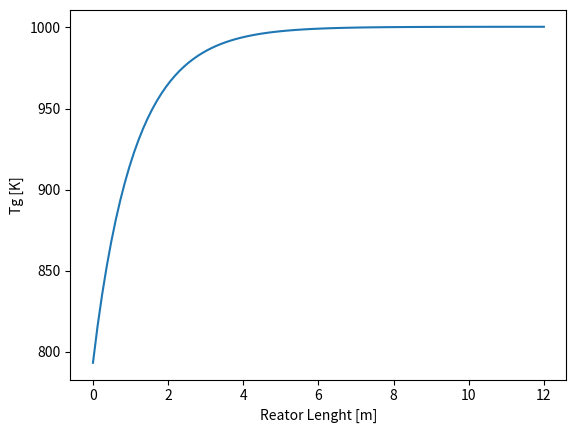
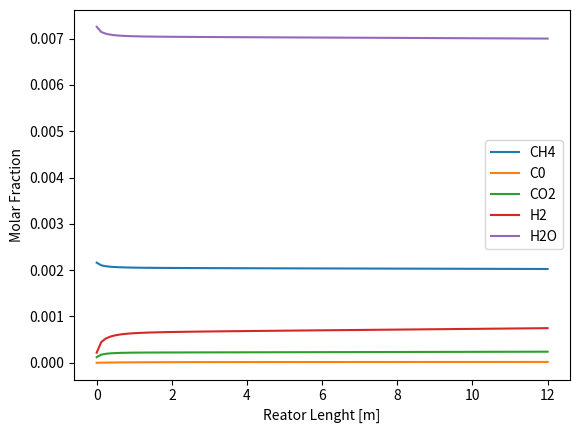

Write Python code to recreate these figures, in order.
# This is a sample Python script.
import numpy 
#  QUESTO CODICE CONTIENE MODELLO COMPLETO DI 1 REATTORE DI SMR 
#  CINETICA Xu-Froment 

import matplotlib as mpl
import matplotlib.pyplot as plt
import numpy as np
from scipy.integrate import solve_ivp
from scipy.optimize import fsolve


def GetMolarFraction(x,SN,COR):

    #x[0:2] # CO, CO2, H2

    Equation = np.zeros(3)

    Equation[0] = SN-(x[2]-x[1])/(x[0]+x[1])
    Equation[1] = COR-x[1]/(x[0]+x[1])
    Equation[2] = 1-x[0]-x[1]-x[2]

    return Equation

def TubularReactor(z,y,Epsilon,Dp,m_gas,Aint,MW,nu,R,dTube,Twin,RhoC,DHreact,Tc,Pc,F_R1):

    omega = y[0:5]
    T =     y[5]
    P =     y[6]

    # Aux. Calculations
    mi = m_gas*omega                                        # Mass flowrate per tube per component [kg/s tube]
    ni = np.divide(mi,MW)                                   # Molar flowrate per tube per component [kmol/s tube]
    ntot = np.sum(ni)                                       # Molar flowrate per tube [kmol/s tube]
    yi = ni/ntot                                            # Molar fraction

    Pi = P*yi                                               # Partial Pressure
    Ppa = P * 1E5                                           # Pressure [Pa]
    Eta = 0.1                                               # effectiveness factor (Latham et al., Kumar et al.) 

    MWmix = np.sum(yi*MW)                                   # Mixture

    # Estimation of physical properties with ideal mixing rules

    RhoGas = (Ppa*MWmix) / (R*T)  / 1000                                           # Gas mass density [kg/m3]

    VolFlow_R1 = m_gas / RhoGas                                                 # Volumetric flow per tube [m3/s]
    u = (F_R1*1000/3600) * R * T / (Aint*Epsilon*Ppa)
    #u = VolFlow_R1 / (Aint * Epsilon)                                           # Gas velocity in the tube [m/s]

    # Mixture massive Specific Heat calculation (NASA correalations)
                # CH4,          CO,             CO2,            H2,              H2O,           O2             N2
    a1 = np.array([0.748e-2,    2.715      ,    3.85       ,     3.337       ,   3.033      ,   3.282       ,  0.029e+2    ])
    a2 = np.array([1.339e-2,    2.063e-3   ,    4.414e-3   ,     -4.940e-5   ,   2.176e-3   ,   1.483e-3    ,  0.148e-02   ])
    a3 = np.array([-5.732e-6,   -9.988e-7  ,    -2.214e-6  ,     4.994e-7    ,   -1.64e-7   ,   -7.579e-7   ,  -0.0568e-5  ])
    a4 = np.array([1.222e-9,    2.3e-10    ,    5.234e-10  ,     -1.795e-10  ,   -9.704e-11 ,   2.094e-10   ,  0.1e-09     ])
    a5 = np.array([-1.018e-13,  -2.036e-14 ,    -4.72e-14  ,     2.002e-14   ,   1.682e-14  ,   -2.167e-14  ,  -0.067e-13  ])
    a6 = np.array([-9.468e+03,  -1.415e+4  ,    -4.874e+4  ,     -9.501e+2   ,   -3.00e+4   ,   -1.088e+3   ,  -0.092e+4   ])

    OCp_mol = R*(a1 + a2*T + a3*T**2 + a4*T**3 + a5*T**4)                                       # Molar specific heat per component [J/molK]
    OCp = OCp_mol[:n_comp]/MW*1000                                                              # Mass specific heat per component [J/kgK]
    dHf0 = R*T*(a1 + a2*T/2 + a3*(T**2)/3 + a4*(T**3)/4 + a5*(T**4) /5 + a6/T)                # Enthalpy of formation of each compound [J/mol]
    dHf0 = dHf0*1000                                                                            # [J/kmol]
    OCpmix = np.sum(OCp*omega)                                                                  # Mixture specific heat [J/kgK]

    # reazioni del SMR      R1                      R2                  R3                           
    DHR = np.array([ dHf0[0]+dHf0[4],               dHf0[1]+dHf0[4],    dHf0[0]+2*dHf0[4]])  # enthalpy of reagents
    DHP = np.array([ dHf0[1]+3*dHf0[3],             dHf0[2]+dHf0[3],    dHf0[2]+4*dHf0[3]])  # enthalpy of products
    DH_reazione = DHR - DHP
    
    # Mixture massive Specific Heat calculation (Shomate Equation)                                                        # Enthalpy of the reaction at the gas temperature [J/mol]
            # CH4,          CO,             CO2,            H2,              H2O    
    c1 = np.array([-0.7030298, 25.56759,  24.99735, 33.066178 , 30.09 ])
    c2 = np.array([108.4773,   6.096130,  55.18696, -11.363417, 6.832514])/1000
    c3 = np.array([-42.52157,  4.054656, -33.69137, 11.432816 ,  6.793435])/1e6
    c4 = np.array([5.862788, -2.671301,   7.948387, -2.772874 ,  -2.534480])/1e9
    c5 = np.array([0.678565,  0.131021,  -0.136638, -0.158558 , 0.082139])*1e6
 
    Cp_mol = c1+c2*T+c3*T**2+c4*T**3+c5/T**2                        # Molar specific heat per component [J/molK]
    Cp = Cp_mol/MW*1000                                             # Mass specific heat per component [J/kgK]
    Cpmix = np.sum(Cp*omega)  
    DH_reaction = DHreact*1000 + np.sum(nu*(c1*(T-298) + c2*(T**2-298**2)/2 + c3*(T**3-298**3)/3 + c4*(T**4-298**4)/4 - c5*1000*(1/T-1/298)),1) #J/mol

    ################################## Heat Transfer Coefficient Calculation ##################################################################################
    
    # Viscosity coefficients from Yaws
                 # CH4,          CO,             CO2,            H2,              H2O,           O2             N2
    A = np.array([3.844,         35.086,        11.336       ,  27.758,          -36.826,    44.224    ,       42.606   ])
    B = np.array([4.0112e-1,     5.065e-1,      4.99e-1      ,  2.12e-1,         4.29e-1,    5.62e-1   ,       4.75e-1  ])
    C = np.array([-1.4303e-4,    -1.314e-4,     -1.0876e-4   ,  -3.28e-5,        -1.62e-5,   -1.13e-4  ,       -9.88e-5 ])

    # Thermal conductivity coeffiecients from Yaws 
                # CH4,          CO,             CO2,            H2,              H2O,           O2             N2
    a = np.array([-0.00935,     0.0015 ,        -0.01183       , 0.03951 ,       0.00053 ,     0.00121  ,      0.00309    ])
    b = np.array([1.4028e-4,    8.2713e-5,      1.0174e-4      ,  4.5918e-4,     4.7093e-5,    8.6157e-5   ,   7.593e-5   ])
    c = np.array([3.318e-8,    -1.9171e-8,     -2.2242e-8   ,  -6.4933e-8,       4.9551e-8,   -1.3346e-8  ,    -1.1014e-8 ])

    # Wassiljewa equation for low-pressure gas viscosity with Mason and Saxena modification 
    k_i     = a + b*T + c*T**2                                                                      # thermal conductivity of gas [W/m/K]
    A_matrix = np.identity(n_comp)
    thermal_conductivity_array = np.zeros(n_comp)
    
    Gamma = 210*(Tc*MW**3/Pc**4)**(1/6)     # reduced inverse thermal conductivity [W/mK]^-1
    Tr = T/Tc
    k = (np.exp(0.0464*Tr)-np.exp(-0.2412*Tr))
    
    for i in range(0,n_comp-1):
        for j in range(i+1,n_comp): 
            A_matrix[i,j] = ( 1+ ((Gamma[j]*k[i])/(Gamma[i]*k[j]))**(0.5) * (MW[j]/MW[i])**(0.25) )**2 / ( 8*(1 + MW[i]/MW[j])**(0.5) )
            A_matrix[j,i] = (1 + ((Gamma[i] * k[j]) / (Gamma[j] * k[i])) ** (0.5) * (MW[i] / MW[j]) ** (0.25)) ** 2 / (
                        8 * (1 + MW[j] / MW[i]) ** (0.5))
            #A_matrix[j,i] = k_i[j]/k_i[i]*MW[i]/MW[j] * A_matrix[i,j]

    for i in range(0,n_comp):
        den = 0
        for j in range(0,n_comp): 
            den += yi[j]*A_matrix[j,i]

        num = yi[i]*k_i[i]
        thermal_conductivity_array[i] = num/den 
    K_gas   = sum(thermal_conductivity_array)                                                        # Thermal conductivity of the mixture [W/m/K]
    # K_gas = 0.9
    # Wilke Method for low-pressure gas viscosity   
    mu_i    = (A + B*T + C*T**2)*1e-7                                                               # viscosity of gas [micropoise]
    PHI = np.identity(n_comp)                                                                       # initialization for PHI calculation
    dynamic_viscosity_array = np.zeros(n_comp)

    for i in range(0,n_comp-1):
        for j in range(i+1,n_comp): 
            PHI[i,j] = ( 1+ (mu_i[i]/mu_i[j])**(0.5) * (MW[j]/MW[i])**(0.25) )**2 / ( 8*(1 + MW[i]/MW[j])**(0.5) )
            PHI[j,i] = mu_i[j]/mu_i[i]*MW[i]/MW[j] * PHI[i,j]

    for i in range(0,n_comp):
        den = 0
        for j in range(0,n_comp): 
            den += yi[j]*PHI[j,i]

        num = yi[i]*mu_i[i]
        dynamic_viscosity_array[i] = num/den 
    
    DynVis  = sum(dynamic_viscosity_array)                                            # Dynamic viscosity [kg/m/s]

    Pr = Cpmix*DynVis/K_gas                                                                 # Prandtl number
    #Pr = 0.7
    Re = RhoGas * u * dTube / DynVis                                                        # Reynolds number []

    h_t = K_gas/Dp*(2.58*Re**(1/3)*Pr**(1/3)+0.094*Re**(0.8)*Pr**(0.4))                     # Convective coefficient tube side [W/m2/K]
    h_t =  1463.9   # Convective coefficient tube side [W/m2/K] from Poliana's code
    h_t = 833.77 # Paleontos
    h_env = 0.1                                                                             # Convective coefficient external environment [W/m2/K]
    Thick = 0.01                                                                            # Tube Thickness [m]
    
##################################################################
# Kinetic Costant and Rate of reaction (Xu-Froment)
    # CH4 + H2O -> CO + 3 H2 ; CO + H2O -> CO2 + H2 ; CH4 + 2H2O +> CO2 + 4H2

    # Equilibrium constants fitted from Nielsen in [bar]
    gamma = np.array([[-757.323e5, 997.315e3, -28.893e3, 31.29], [-646.231e5, 563.463e3, 3305.75,-3.466]])
    Keq1 = np.exp(gamma[0,0]/(T**3)+gamma[0,1]/(T**2)+gamma[0,2]/T + gamma[0,3])
    Keq2 = np.exp(gamma[1,0]/(T**3)+gamma[1,1]/(T**2)+gamma[1,2]/T + gamma[1,3])
    Keq3 = Keq1*Keq2
       
    # Arrhenius     I,       II,        III
    Tr_a = 648                                                                          # K 
    Tr_b = 823                                                                          # K 
    k0 = np.array([1.842e-4, 7.558,     2.193e-5])                                      # pre exponential factor @648 K 
    E_a = np.array([240.1,   67.13,     243.9])                                         # activation energy [kJ/mol]
    kr = k0*np.exp(-E_a/R*(1/T-1/Tr_a))

    # Van't Hoff    CO,     H2,         CH4,    H2O
    K0_a = np.array([40.91,   0.0296])                                     # pre exponential factor @648 K
    DH0_a = np.array([-70.65, -82.90])                                     # adsorption enthalpy [kJ/mol]
    K0_b = np.array([0.1791, 0.4152])                                # pre exponential factor @823 K
    DH0_b = np.array([-38.28,  88.68])                                # adsorption enthalpy [kJ/mol]
    
    Kr_a = K0_a*np.exp(-DH0_a*1000/R*(1/T-1/Tr_a))
    Kr_b = K0_b*np.exp(-DH0_b*1000/R*(1/T-1/Tr_b))
    
    Kr = np.concatenate((Kr_a,Kr_b))
    # Components  [CH4, CO, CO2, H2, H2O, O2, N2]
    DEN = 1 + Kr[0]*Pi[1] + Kr[1]*Pi[3] + Kr[2]*Pi[0] + Kr[3]*Pi[4]/Pi[3]
    rj = np.array([ (kr[0]/Pi[3]**(5/2)) * (Pi[0]*Pi[4]-(Pi[3]**3)*Pi[1]/Keq1) / DEN**2 , (kr[1]/Pi[3]) * (Pi[1]*Pi[4]-Pi[3]*Pi[2]/Keq2) / DEN**2 , (kr[2]/Pi[3]**(7/2)) * (Pi[0]*(Pi[4]**2)-(Pi[3]**4)*Pi[2]/Keq3) / DEN**2 ]) * RhoC * (1-Epsilon) *  1000 #

#####################################################################
# Equations
    Reactor1 = Aint / (m_gas*3600) * MW[0] * np.sum(np.multiply(nu[:, 0], np.multiply(Eta, rj)))
    Reactor2 = Aint / (m_gas*3600) * MW[1] * np.sum(np.multiply(nu[:, 1], np.multiply(Eta, rj)))
    Reactor3 = Aint / (m_gas*3600) * MW[2] * np.sum(np.multiply(nu[:, 2], np.multiply(Eta, rj)))
    Reactor4 = Aint / (m_gas*3600) * MW[3] * np.sum(np.multiply(nu[:, 3], np.multiply(Eta, rj)))
    Reactor5 = Aint / (m_gas*3600) * MW[4] * np.sum(np.multiply(nu[:, 4], np.multiply(Eta, rj)))
    Reactor6 =  - Aint/ ((m_gas*3600)*Cpmix) * np.sum(np.multiply(DH_reaction, np.multiply(Eta,rj))) + (np.pi*dTube/(m_gas*Cpmix)) *h_t*(Twin - T)
    Reactor7 = ( (-150 * (((1-Epsilon)**2)/(Epsilon**3)) * DynVis*u/ (Dp**2) - (1.75* ((1-Epsilon)/(Epsilon**3)) * m_gas*u/(Dp*Aint))  ) ) / 1e5
    
    return np.array([Reactor1, Reactor2, Reactor3, Reactor4, Reactor5, Reactor6, Reactor7])

#######################################################################
# INPUT DATA FIRST REACTOR
n_comp = 5; 
nu = np.array([ [-1, 1, 0, 3, -1],
                [0, -1, 1, 1, -1], 
                [-1, 0, 1, 4, -2]])  # SMR, WGS, reverse methanation

# Components  [CH4, CO, CO2, H2, H2O] O2, N2]
MW = np.array([16.04, 28.01, 44.01, 2.016, 18.01528 ]) #, 32.00, 28.01])                    # Molecular Molar weight       [kg/kmol]
Tc = np.array([-82.6, -140.3, 31.2, -240, 374]) + 273.15            # Critical Temperatures [K]
Pc = np.array([46.5, 35, 73.8, 13, 220.5])                          # Critical Pressures [bar]
# Reactor Design Pantoleontos

Nt =   52                                                                                   # Number of tubes
dTube = 0.1016                                                                              # Tube diameter [m] 
Length = 12                                                                                 # Length of the reactor [m]

Epsilon = 0.519                                                                             # Void Fraction 
RhoC = 2355.2                                                                               # Catalyst density [kg/m3] 
Dp = 0.0084                                                                                 # Catalyst particle diameter [m] 

Twin = 1000.40                                                                         # Tube wall temperature [K]

# Input Streams Definition - Pantoleontos Data                                                                                  # Steam to Carbon Ratio
f_IN = 0.00651                                                                               # input molar flowrate (kmol/s)

# Components  [CH4, CO, CO2, H2, H2O]
Tin_R1 =  793.15                                                                            # Inlet Temperature [K]
Pin_R1 =  25.7                                                                              # Inlet Pressure [Bar]
x_in_R1 = np.array([0.22155701, 0.0, 0.01242592, 0.02248117, 0.74353591 ])                              # Inlet molar composition

m_R1 = f_IN*np.sum(np.multiply(x_in_R1,MW))                                                 # Inlet mass flow [kg/s]
M_R1 = m_R1
f_IN_i = x_in_R1*f_IN
omegain_R1 = np.multiply(f_IN_i,MW) /m_R1                                                              # Inlet mass composition 
                                                    
SC = x_in_R1[4] / x_in_R1[0]

# Thermodynamic Data
R = 8.314                                                                               # [J/molK]
################################################################################
# AUXILIARY CALCULATIONS
Aint = numpy.pi*dTube**2/4                                                              # Tube section [m2]
#m_R1 = M_R1/Nt                                                                         # Mass Flowrate per tube [kg/s tube]
# Perry's data 
        # CH4,          CO,             CO2,            H2,              H2O          
dH_formation_i = np.array([-74.52, -110.53, -393.51, 0, -241.814])                                  # Enthalpy of formation [kJ/mol]       
DHreact = np.sum(np.multiply(nu,dH_formation_i),axis=1).transpose()                                 # Enthalpy of reaction              [kJ/mol]
################################################################################

################################################################################
# REACTOR INLET
Mi_R1 = M_R1 * omegain_R1 * 3600                                            # Mass flowrate per component [kg/h]
Ni_R1 = np.divide(Mi_R1, MW)                                        # Molar flowrate per component [kmol/h]
Ntot_R1 = np.sum(Ni_R1)                                             # Molar flowrate [kmol/h]
zi_R1 = Ni_R1 / Ntot_R1                                             # Inlet Molar fraction to separator
MWmix_R1 = np.sum(np.multiply(zi_R1,MW))                            # Mixture molecular weight
F_R1 = M_R1/MWmix_R1*3600                                                # Inlet Molar flowrate [kmol/h]

# SOLVER FIRST REACTOR

zspan = np.array([0,Length])
N = 100                                             # Discretization
z = np.linspace(0,Length,N)
y0_R1  = np.concatenate([omegain_R1, [Tin_R1], [Pin_R1]])

sol = solve_ivp(TubularReactor, zspan, y0_R1, t_eval=z, args=(Epsilon, Dp, m_R1, Aint, MW, nu, R, dTube, Twin, RhoC, DHreact, Tc, Pc, F_R1))

omega_R1 = np.zeros( (5,N) )
omega_R1 = sol.y[0:5]                              
T_R1 = sol.y[5]
P_R1 = sol.y[6]



################################################################################
# REACTOR OUTLET
Ni_f1 = np.zeros((n_comp, N))
Mi_f1 = M_R1 * omega_R1 * 3600                                        # Mass flowrate per component [kg/h]
for i in range(0,n_comp):
    Ni_f1[i,:] = np.divide(Mi_f1[i,:], MW[i])                                        # Molar flowrate per component [kmol/h]
Ntot_f1 = np.sum(Ni_f1)                                             # Molar flowrate [kmol/h]
zi_f1 = Ni_f1 / Ntot_f1                                             # outlet Molar fraction to separator
# MWmix_f1 = np.sum(np.multiply(zi_f1,MW))                                # Mixture molecular weight
#F_f1 = M_R1/MWmix_f1*3600                                                # Outlet Molar flowrate [kmol/h]


################################################################
# POST CALCULATION

# [redacted]
# PRODUCTION

################################################################
# Plotting
plt.figure(1) 
plt.xlabel('Reator Lenght [m]'); plt.ylabel('Tg [K]')
plt.plot(z,T_R1)

plt.figure(2)
plt.xlabel('Reator Lenght [m]'); plt.ylabel('Molar Fraction')
for i in range(0,n_comp):
    plt.plot(z, zi_f1[i])
plt.legend(['CH4', 'C0','CO2', 'H2','H2O'])
plt.show()